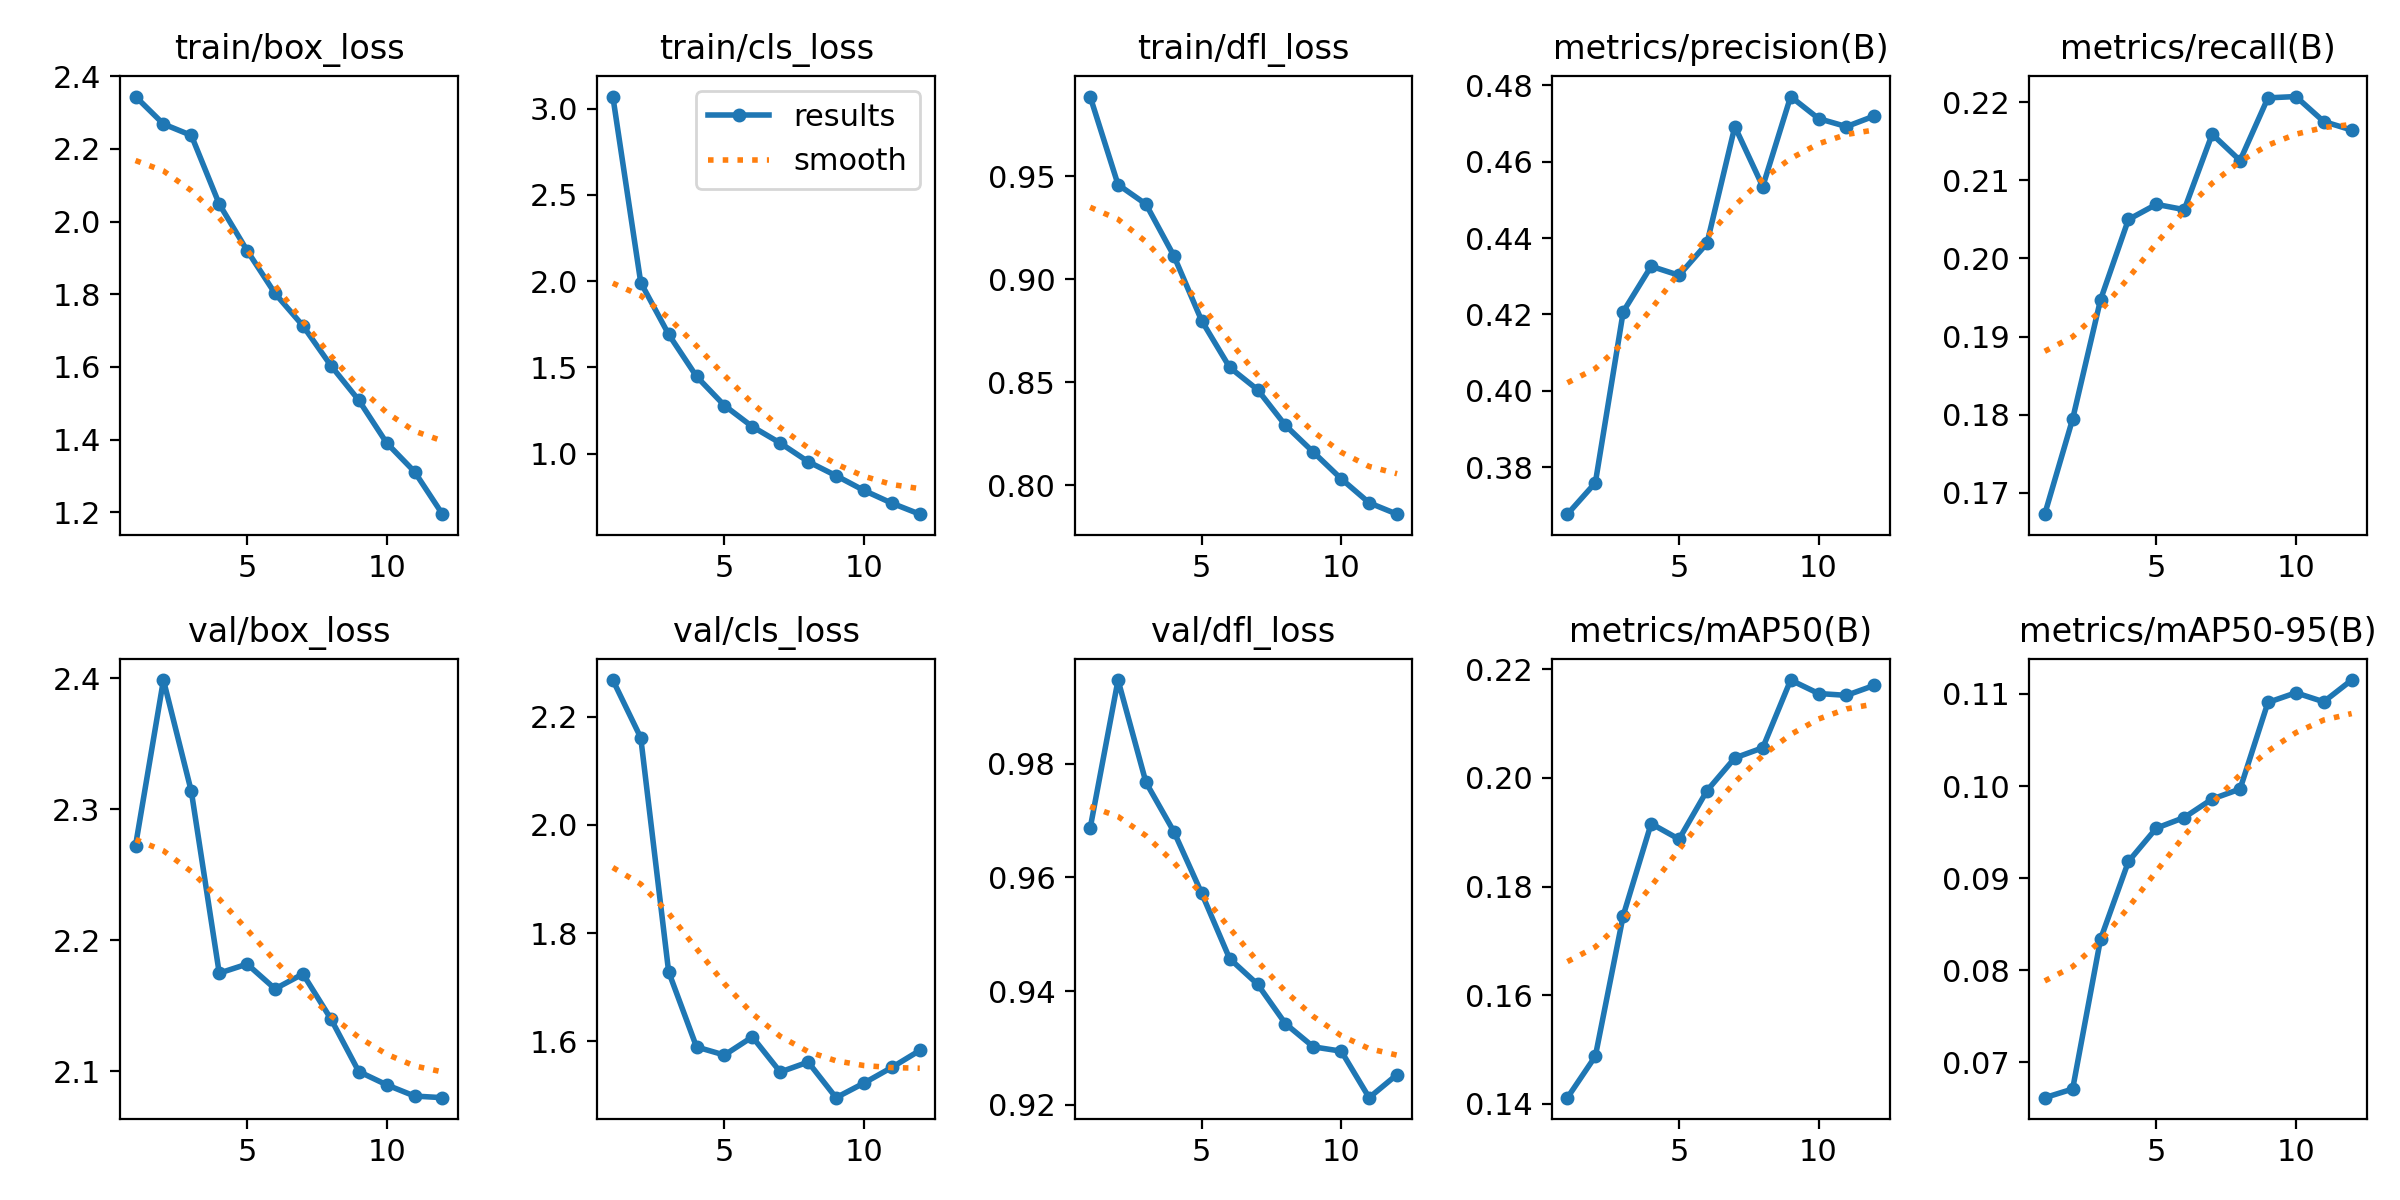

The file beside this chart, header and first rows:
epoch, time, train/box_loss, train/cls_loss, train/dfl_loss, metrics/precision(B), metrics/recall(B), metrics/mAP50(B), metrics/mAP50-95(B), val/box_loss, val/cls_loss, val/dfl_loss, lr/pg0, lr/pg1, lr/pg2
1, 1252, 2.344, 3.07, 0.9887, 0.3677, 0.1672, 0.1411, 0.06618, 2.272, 2.268, 0.9686, 0.0006636, 0.0006636, 0.0006636
2, 2534, 2.268, 1.992, 0.9459, 0.3759, 0.1794, 0.1487, 0.06712, 2.399, 2.161, 0.9947, 0.00122, 0.00122, 0.00122
3, 3751, 2.237, 1.692, 0.9365, 0.4207, 0.1947, 0.1747, 0.08338, 2.313, 1.728, 0.9767, 0.001667, 0.001667, 0.001667
4, 4942, 2.048, 1.448, 0.9114, 0.4326, 0.205, 0.1916, 0.09181, 2.175, 1.589, 0.968, 0.001505, 0.001505, 0.001505
5, 6164, 1.92, 1.28, 0.8798, 0.4303, 0.2069, 0.1887, 0.09543, 2.182, 1.574, 0.9572, 0.00134, 0.00134, 0.00134
6, 7383, 1.802, 1.157, 0.8573, 0.4386, 0.2062, 0.1976, 0.09658, 2.163, 1.608, 0.9457, 0.001175, 0.001175, 0.001175
7, 8587, 1.713, 1.062, 0.8465, 0.4692, 0.2159, 0.2037, 0.09859, 2.174, 1.543, 0.9412, 0.00101, 0.00101, 0.00101
8, 9798, 1.604, 0.9544, 0.8291, 0.4535, 0.2125, 0.2056, 0.09967, 2.14, 1.561, 0.9343, 0.000845, 0.000845, 0.000845
9, 11078, 1.508, 0.8733, 0.8162, 0.4771, 0.2206, 0.218, 0.1091, 2.1, 1.496, 0.9302, 0.00068, 0.00068, 0.00068
10, 12265, 1.391, 0.7879, 0.8032, 0.4713, 0.2207, 0.2156, 0.1101, 2.09, 1.523, 0.9294, 0.000515, 0.000515, 0.000515
11, 13483, 1.312, 0.714, 0.7916, 0.4692, 0.2175, 0.2152, 0.1091, 2.081, 1.552, 0.9212, 0.00035, 0.00035, 0.00035
12, 14729, 1.195, 0.6502, 0.7861, 0.472, 0.2165, 0.2171, 0.1115, 2.08, 1.583, 0.9253, 0.000185, 0.000185, 0.000185
